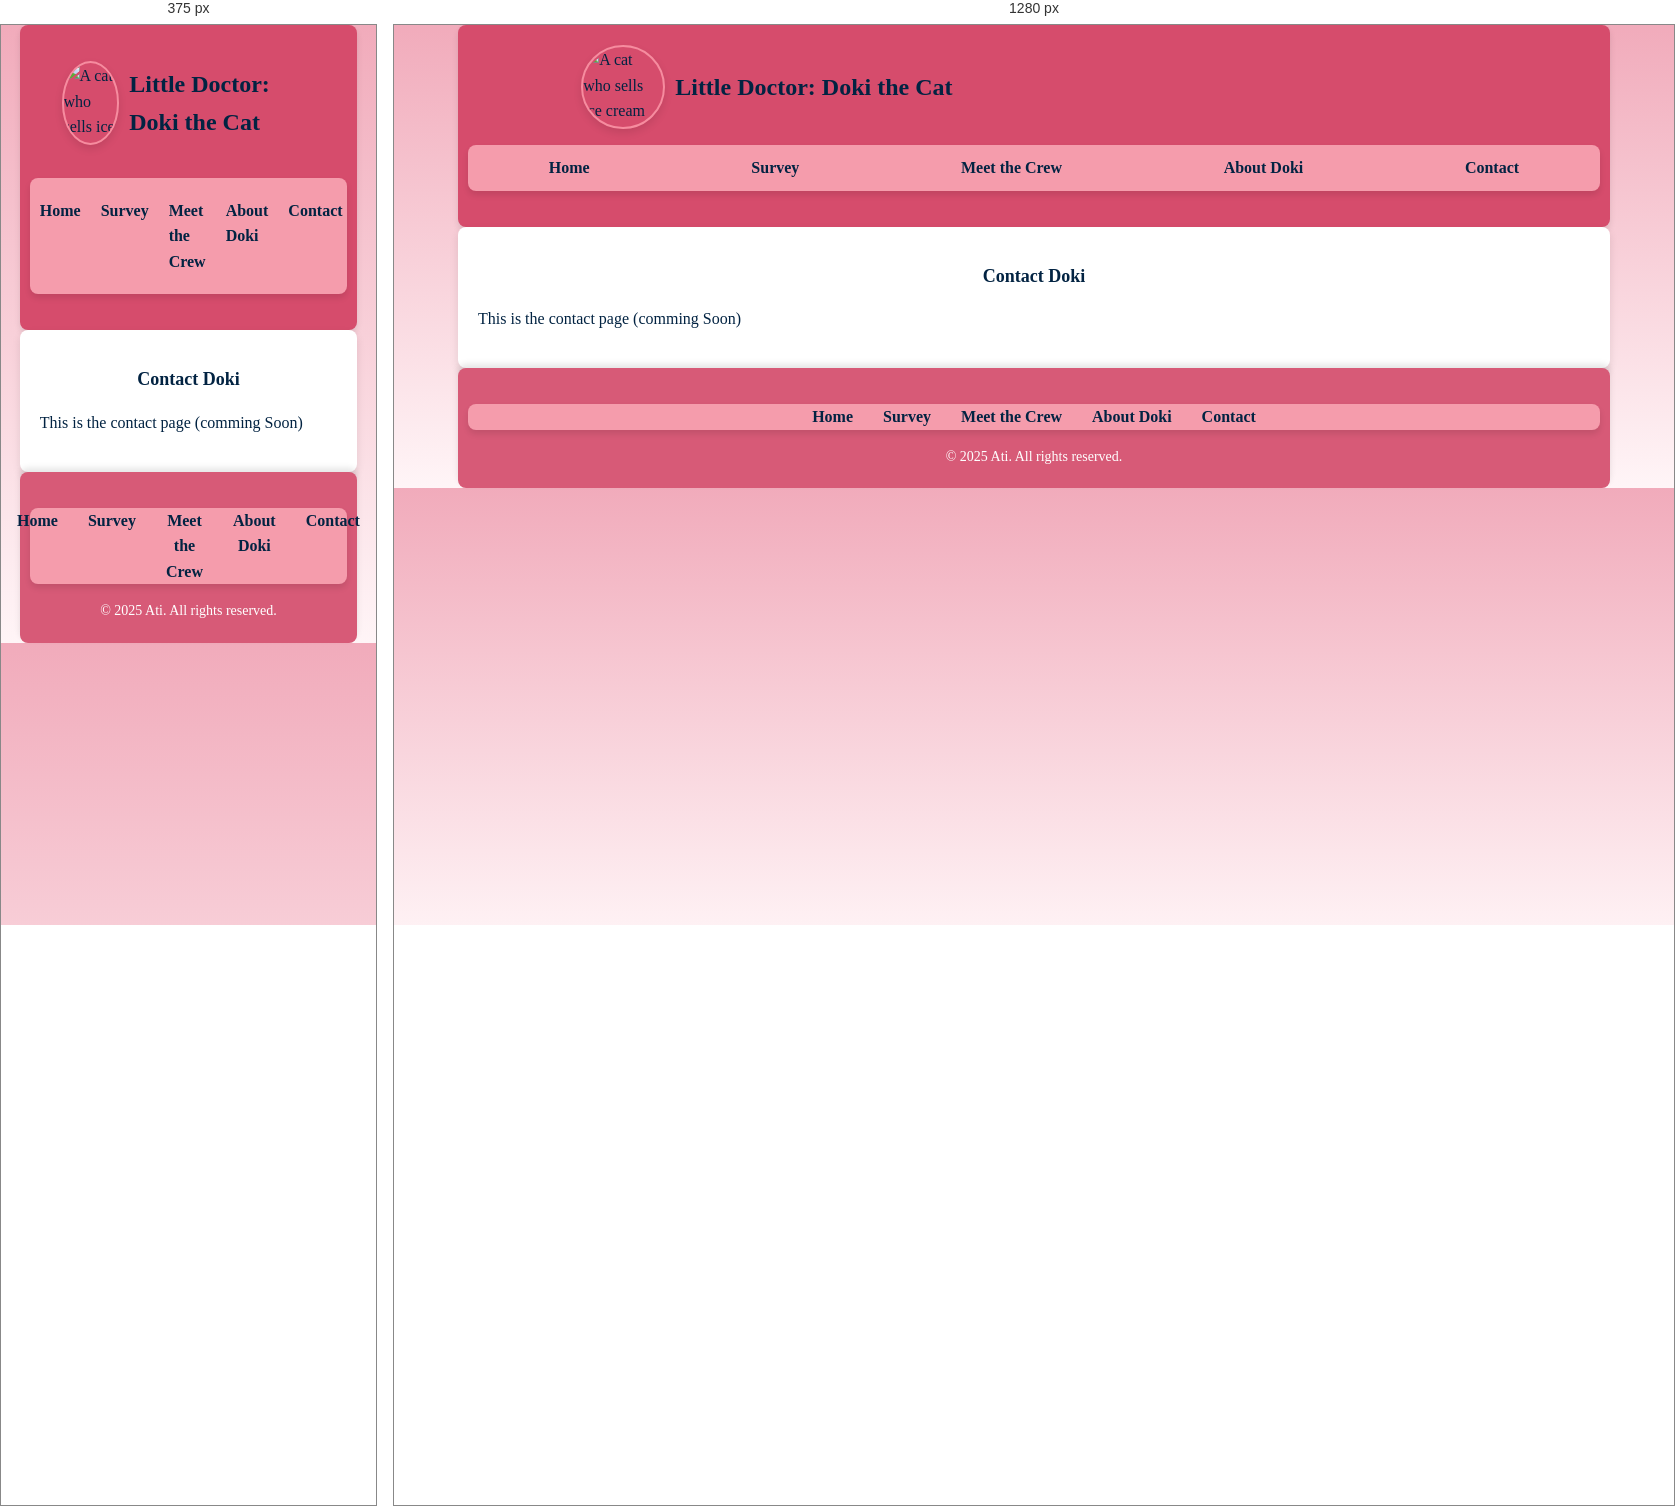
Rendered at 375 px and 1280 px, left to right.

<!-- file: contact.html -->
<!DOCTYPE html>
<html lang="en">
<head>
    <meta charset="UTF-8">
    <meta name="viewport" content="width=device-width, initial-scale=1.0">
    <title>Contact Doki</title>
    <link rel="stylesheet" type="text/css" href="styles/style.css">

    <!-- Font From Google font-->
    <link rel="preconnect" href="https://fonts.googleapis.com">
    <link rel="preconnect" href="https://fonts.gstatic.com" crossorigin>
    <link href="https://fonts.googleapis.com/css2?family=DM+Serif+Text:ital@0;1&family=Edu+VIC+WA+NT+Beginner:wght@400..700&display=swap" 
    rel="stylesheet">
</head>
<body>
    <section id="header">
        <header>
            <img id="logo" src="images/doki_logo.png" alt="A cat who sells ice cream"> 
            <h2>Little Doctor: Doki the Cat</h2>
        </header>
        <nav>
            <ul>
                <li><a href="index.html">Home</a></li>
                <li><a href="fav_form.html">Survey</a></li>
                <li><a href="friends.html">Meet the Crew</a></li>
                <li><a href="about.html">About Doki</a></li>
                <li><a href="contact.html">Contact</a></li>
            </ul>
        </nav>
    </section>

    <section id="main">
        <h1>Contact Doki</h1>
        <p>This is the contact page (comming Soon)</p>
    </section>
    <section id="footer">
        <footer>
            <nav>
                <ul>
                    <li><a href="index.html">Home</a></li>
                    <li><a href="fav_form.html">Survey</a></li>
                    <li><a href="friends.html">Meet the Crew</a></li>
                    <li><a href="about.html">About Doki</a></li>
                    <li><a href="contact.html">Contact</a></li>
                </ul>
            </nav>
            <p> &copy; 2025 Ati. All rights reserved.</p>
        </footer>
    </section>
    
</body>
</html>

/* @media block from style.css */
@media (max-width: 768px) {
    table {
        width: 90%;
    }

    #header nav ul li {
        display: block;
        margin: 10px 0;
    }
}